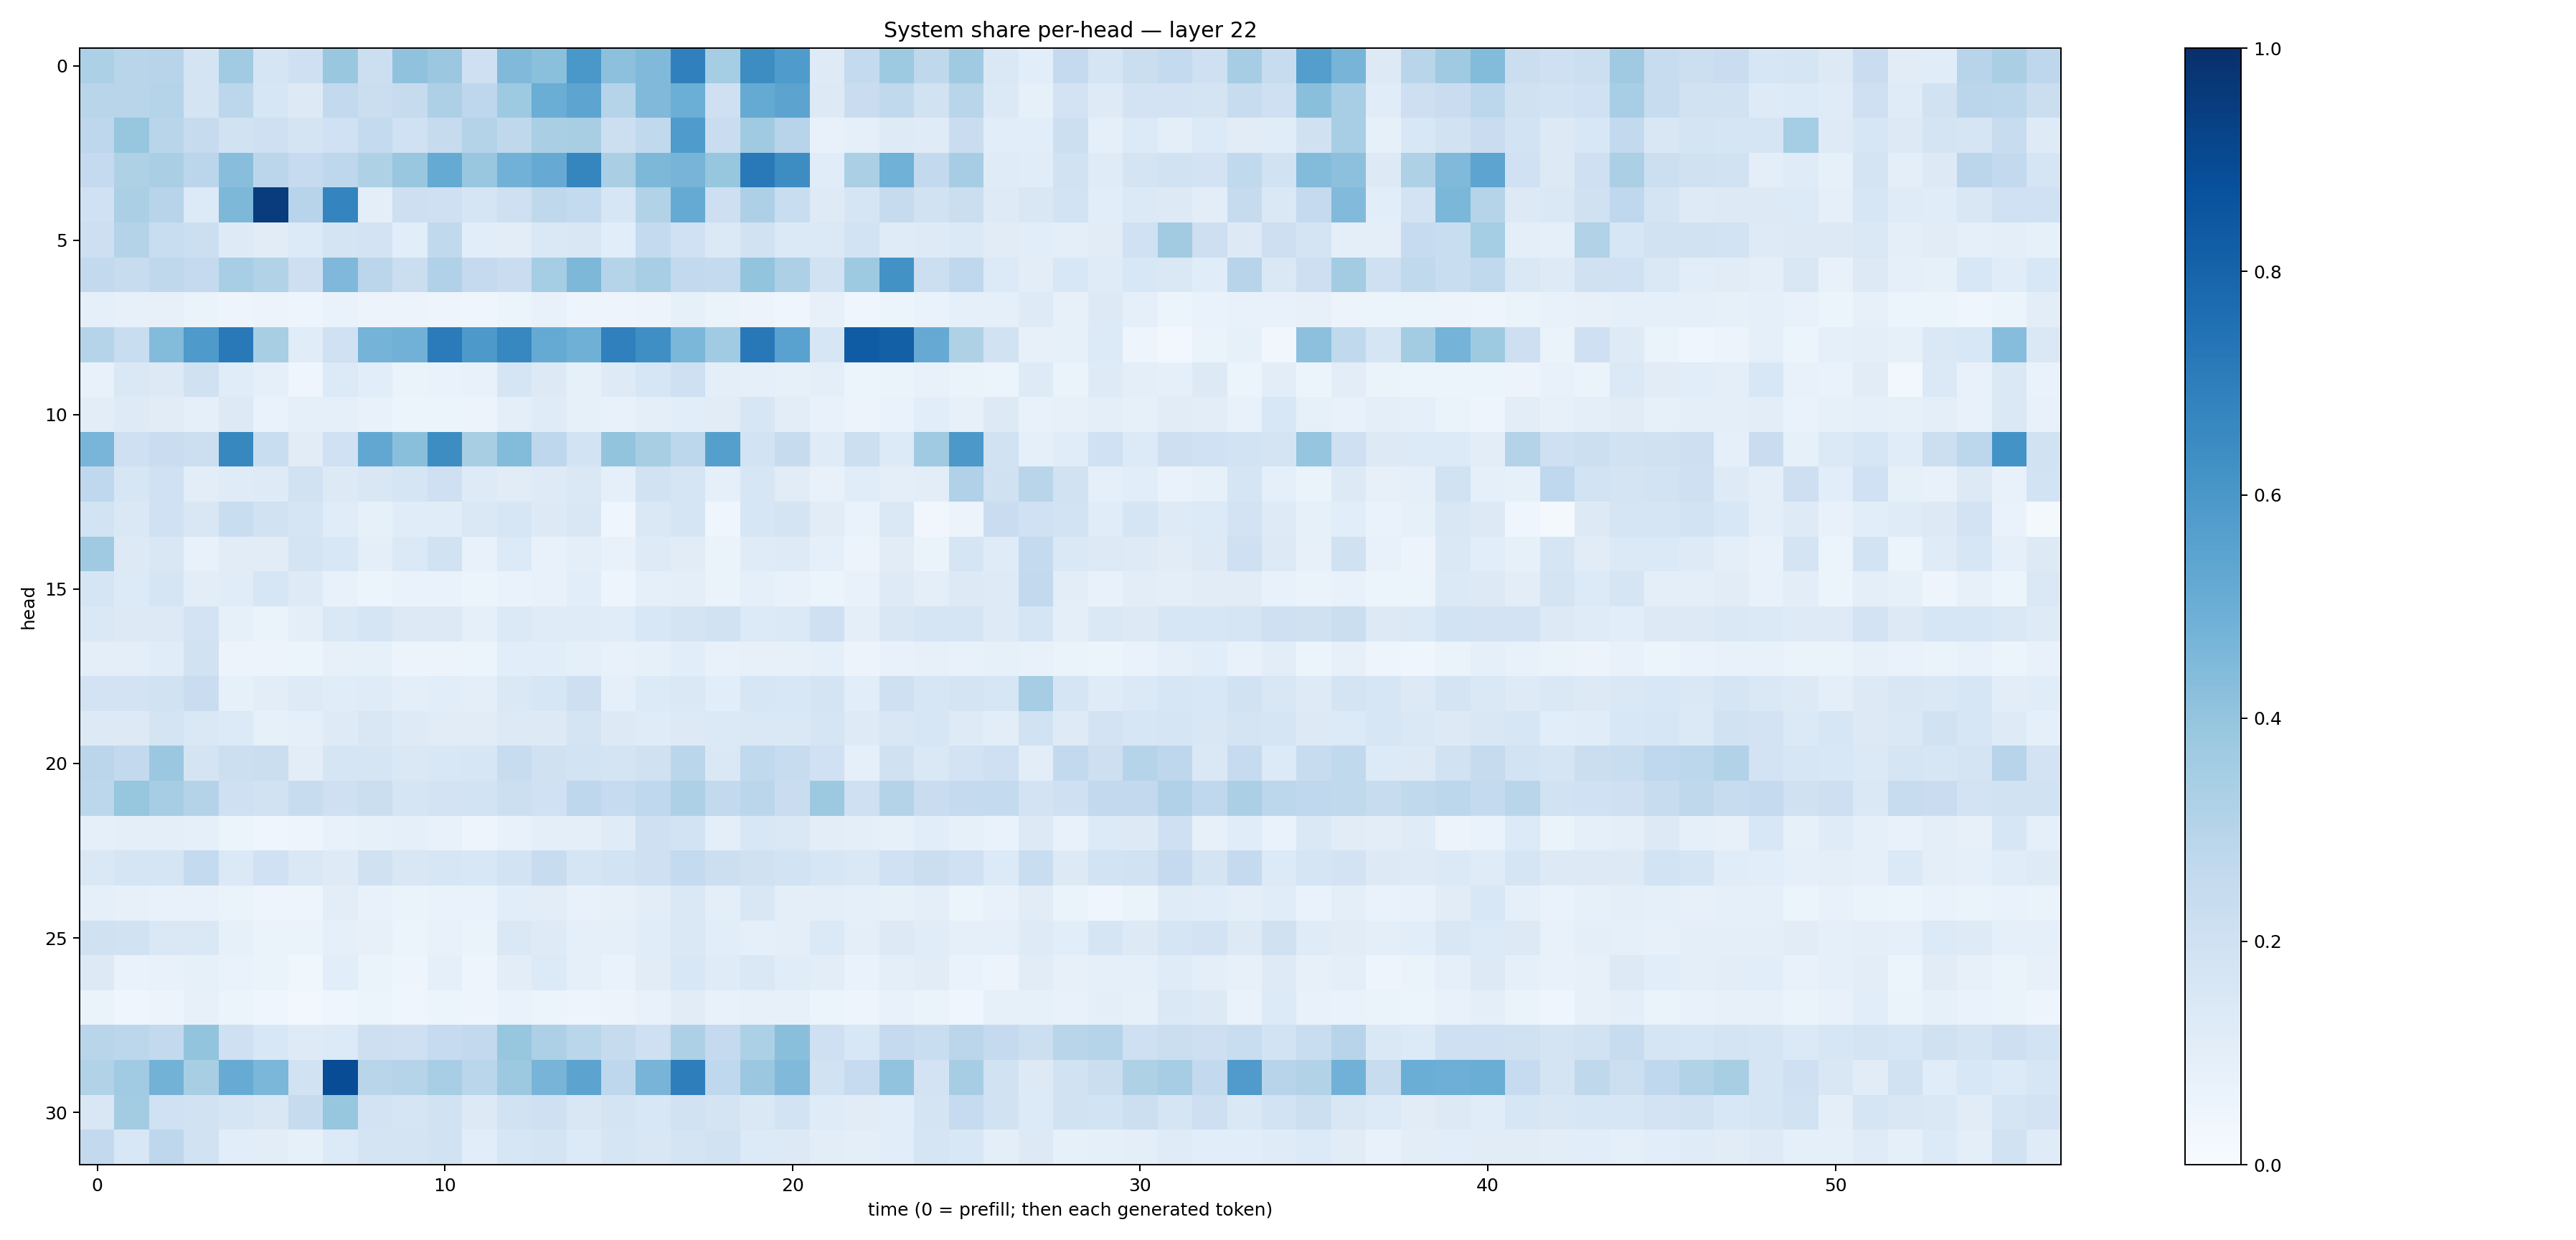

Source data for this figure (header and first rows):
0.32999668, 0.2906134, 0.2950488, 0.17812908, 0.36542782, 0.17118204, 0.20596835, 0.3836544, 0.21528573, 0.4095508, 0.3794437, 0.20998745, 0.4487139, 0.41846037, 0.601155, 0.41755697, 0.44761315, 0.6879689, 0.3537493, 0.6427228, 0.585621, 0.12264095, 0.25644988, 0.37374786
0.2911, 0.2907, 0.3038, 0.1738, 0.2797, 0.1566, 0.1315, 0.2617, 0.2207, 0.2429, 0.3266, 0.2742, 0.3725, 0.5035, 0.5427, 0.3005, 0.449, 0.4972, 0.2069, 0.5164, 0.5465, 0.1293, 0.2284, 0.2624
0.2738, 0.3942, 0.2897, 0.2448, 0.1939, 0.2046, 0.1775, 0.203, 0.2543, 0.2022, 0.2427, 0.3057, 0.2721, 0.3377, 0.3413, 0.2155, 0.2648, 0.5824, 0.2289, 0.3677, 0.2958, 0.07357, 0.09225, 0.1239
0.2537, 0.3223, 0.3387, 0.2831, 0.4263, 0.2829, 0.2472, 0.2755, 0.3223, 0.3893, 0.5178, 0.3885, 0.4811, 0.5136, 0.6684, 0.3385, 0.4552, 0.4701, 0.3936, 0.7167, 0.6434, 0.1145, 0.3346, 0.4875
0.1997, 0.3343, 0.2965, 0.1352, 0.4561, 0.9515, 0.2938, 0.6729, 0.09894, 0.2113, 0.2033, 0.1671, 0.21, 0.2717, 0.2552, 0.1605, 0.3091, 0.5167, 0.2146, 0.3252, 0.2328, 0.1211, 0.1646, 0.2424
0.2116, 0.3069, 0.2313, 0.2185, 0.1237, 0.1115, 0.136, 0.1749, 0.1799, 0.1084, 0.2622, 0.1057, 0.1049, 0.1417, 0.1497, 0.1078, 0.2548, 0.1997, 0.1384, 0.1943, 0.1405, 0.1406, 0.1838, 0.1209
0.2601, 0.237, 0.2722, 0.251, 0.3459, 0.3137, 0.2129, 0.4514, 0.2825, 0.2212, 0.3183, 0.2523, 0.2301, 0.3523, 0.4533, 0.299, 0.3456, 0.2586, 0.2555, 0.4023, 0.3254, 0.188, 0.3726, 0.6228
0.08864, 0.08191, 0.0798, 0.06549, 0.05025, 0.05717, 0.05069, 0.07027, 0.05706, 0.05653, 0.04816, 0.03979, 0.05185, 0.07063, 0.04861, 0.04767, 0.05827, 0.08443, 0.06554, 0.05826, 0.04164, 0.08046, 0.04429, 0.05327
0.3002, 0.2319, 0.4409, 0.5894, 0.7169, 0.3432, 0.1137, 0.1999, 0.4732, 0.482, 0.7107, 0.5937, 0.6661, 0.5192, 0.4903, 0.6907, 0.6358, 0.4609, 0.3655, 0.7189, 0.5546, 0.157, 0.829, 0.8148
0.07774, 0.1443, 0.1287, 0.1973, 0.1152, 0.09296, 0.04551, 0.134, 0.1091, 0.06609, 0.06709, 0.0753, 0.1673, 0.1281, 0.08405, 0.1233, 0.1634, 0.2038, 0.09422, 0.09291, 0.08359, 0.09622, 0.06161, 0.06354
0.1032, 0.1244, 0.1123, 0.08978, 0.1298, 0.06955, 0.09053, 0.08882, 0.07044, 0.05884, 0.05217, 0.05657, 0.09878, 0.1199, 0.08419, 0.0744, 0.09632, 0.1081, 0.1113, 0.163, 0.1031, 0.07601, 0.0572, 0.06798
0.4669, 0.2092, 0.2301, 0.2182, 0.6638, 0.2321, 0.1117, 0.2013, 0.528, 0.4231, 0.6423, 0.3418, 0.4386, 0.2758, 0.1848, 0.4004, 0.3412, 0.2784, 0.5635, 0.1856, 0.2434, 0.1198, 0.2163, 0.1356
0.2679, 0.1572, 0.2027, 0.1041, 0.1192, 0.1246, 0.1951, 0.1303, 0.1504, 0.1665, 0.2073, 0.1245, 0.111, 0.1237, 0.1441, 0.09011, 0.1881, 0.1679, 0.08864, 0.1565, 0.1094, 0.07808, 0.1142, 0.09596
0.1857, 0.1465, 0.2007, 0.1522, 0.2309, 0.1927, 0.1716, 0.1145, 0.08228, 0.1151, 0.1144, 0.1407, 0.162, 0.1304, 0.1496, 0.04168, 0.1438, 0.1717, 0.04643, 0.1589, 0.1729, 0.1121, 0.06991, 0.1445
0.3684, 0.1277, 0.1488, 0.07115, 0.1099, 0.1121, 0.1785, 0.1528, 0.09976, 0.1398, 0.1909, 0.07495, 0.1331, 0.07056, 0.09802, 0.07511, 0.1243, 0.1124, 0.06323, 0.1184, 0.1244, 0.08761, 0.05573, 0.1123
0.1663, 0.1351, 0.1686, 0.1054, 0.1136, 0.1607, 0.1228, 0.07324, 0.05282, 0.06773, 0.06906, 0.06151, 0.06762, 0.07386, 0.1087, 0.04795, 0.0912, 0.09752, 0.06268, 0.0905, 0.07736, 0.06096, 0.07493, 0.1246
0.1467, 0.1291, 0.1291, 0.1833, 0.08568, 0.06411, 0.09911, 0.1467, 0.1672, 0.1274, 0.1308, 0.09236, 0.1403, 0.1189, 0.1204, 0.1144, 0.1533, 0.1794, 0.1951, 0.136, 0.1374, 0.2033, 0.1002, 0.1502
0.09978, 0.09819, 0.1145, 0.1896, 0.0583, 0.0568, 0.05441, 0.07916, 0.08523, 0.05548, 0.05608, 0.06095, 0.1055, 0.1082, 0.09151, 0.07096, 0.08293, 0.109, 0.07673, 0.07828, 0.07992, 0.0872, 0.05627, 0.07797
0.1836, 0.18, 0.1906, 0.2302, 0.08204, 0.1043, 0.1233, 0.1146, 0.1208, 0.095, 0.1066, 0.09822, 0.1421, 0.1612, 0.2116, 0.0872, 0.1343, 0.1439, 0.1067, 0.159, 0.1558, 0.1768, 0.106, 0.2053
0.1298, 0.1309, 0.1766, 0.1464, 0.1331, 0.08515, 0.09048, 0.1246, 0.1515, 0.1215, 0.1096, 0.1112, 0.1294, 0.1314, 0.1786, 0.1295, 0.121, 0.1279, 0.1388, 0.144, 0.1416, 0.1677, 0.1247, 0.1503
0.2815, 0.2578, 0.3809, 0.1785, 0.2161, 0.2213, 0.1054, 0.1675, 0.1659, 0.1442, 0.1525, 0.163, 0.242, 0.1961, 0.1874, 0.1723, 0.1955, 0.2878, 0.1456, 0.2635, 0.236, 0.2006, 0.08643, 0.1981
0.2806, 0.3926, 0.3501, 0.3079, 0.2048, 0.1935, 0.2373, 0.2044, 0.2249, 0.1646, 0.1833, 0.1868, 0.2179, 0.2019, 0.2757, 0.2461, 0.2671, 0.3246, 0.2585, 0.2843, 0.2301, 0.3781, 0.206, 0.306
0.09373, 0.09587, 0.09574, 0.08914, 0.0594, 0.04147, 0.0475, 0.07137, 0.08342, 0.08725, 0.07325, 0.047, 0.07174, 0.09731, 0.09877, 0.1184, 0.2064, 0.1865, 0.1001, 0.1538, 0.1416, 0.1016, 0.09887, 0.0821
0.142, 0.1701, 0.168, 0.2561, 0.1399, 0.2024, 0.1448, 0.1242, 0.1956, 0.1515, 0.1576, 0.1533, 0.1847, 0.2382, 0.165, 0.186, 0.2087, 0.2545, 0.2167, 0.199, 0.1874, 0.1639, 0.1459, 0.2003
0.09247, 0.08099, 0.07328, 0.07487, 0.064, 0.04938, 0.04834, 0.102, 0.07324, 0.06529, 0.06839, 0.06936, 0.1083, 0.1041, 0.07198, 0.08132, 0.1037, 0.1483, 0.1006, 0.1505, 0.1006, 0.09743, 0.08624, 0.08593
0.1989, 0.192, 0.1472, 0.1457, 0.08492, 0.0642, 0.06451, 0.09036, 0.08085, 0.06117, 0.07182, 0.06514, 0.1408, 0.125, 0.08952, 0.09001, 0.1141, 0.1455, 0.1067, 0.08996, 0.09797, 0.1391, 0.09524, 0.1291
0.1282, 0.06649, 0.07504, 0.0822, 0.06917, 0.06393, 0.03668, 0.1065, 0.06466, 0.05065, 0.09354, 0.04937, 0.1042, 0.1334, 0.09357, 0.07003, 0.1102, 0.1533, 0.1195, 0.1421, 0.1167, 0.1034, 0.0666, 0.09635
0.06314, 0.04221, 0.05707, 0.08085, 0.0609, 0.03981, 0.02706, 0.04052, 0.05118, 0.0406, 0.0514, 0.04796, 0.06944, 0.06058, 0.04851, 0.0558, 0.07748, 0.1114, 0.07306, 0.08092, 0.07824, 0.06165, 0.04967, 0.07545
0.291, 0.2788, 0.2594, 0.4016, 0.2081, 0.1532, 0.1241, 0.1344, 0.2129, 0.2107, 0.2464, 0.2613, 0.3916, 0.3252, 0.2866, 0.243, 0.2032, 0.3252, 0.2507, 0.3299, 0.4257, 0.2062, 0.1534, 0.2531
0.3134, 0.3672, 0.4795, 0.343, 0.5115, 0.4571, 0.1876, 0.8875, 0.2916, 0.2987, 0.3462, 0.2863, 0.3754, 0.4701, 0.5433, 0.2754, 0.4707, 0.6977, 0.2679, 0.3803, 0.4477, 0.1909, 0.2467, 0.4024
0.1512, 0.3577, 0.201, 0.1934, 0.1656, 0.1496, 0.2444, 0.3916, 0.1827, 0.1718, 0.1929, 0.1318, 0.1929, 0.2077, 0.1501, 0.1751, 0.1553, 0.1907, 0.1721, 0.1478, 0.1847, 0.1175, 0.1133, 0.1068
0.2581, 0.1555, 0.2766, 0.1886, 0.1061, 0.1036, 0.08455, 0.1349, 0.178, 0.1769, 0.1925, 0.1076, 0.1576, 0.172, 0.1359, 0.1646, 0.1486, 0.1761, 0.1878, 0.1353, 0.1283, 0.1021, 0.09745, 0.1086
